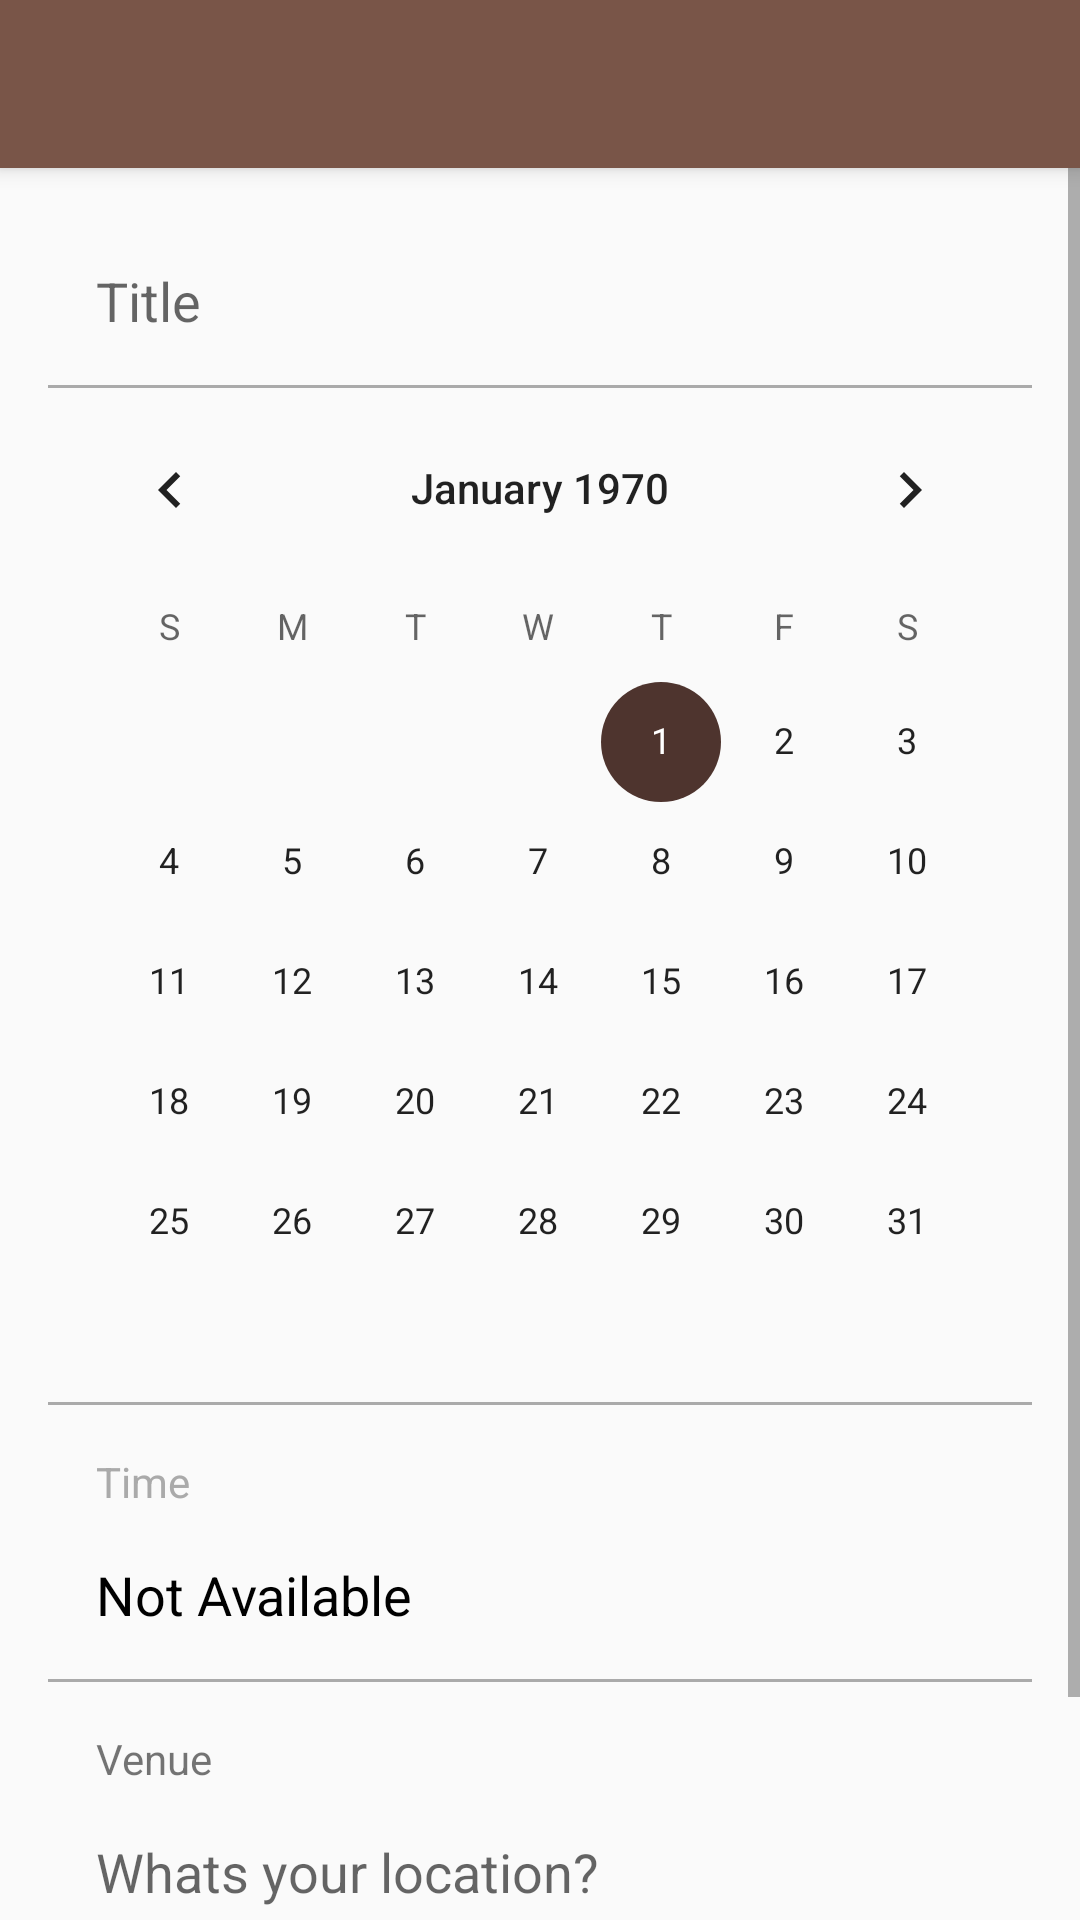

Here is an Android app screen rendered from its layout file. Give the layout XML and the strings, colors and styles it references.
<!-- AndroidManifest.xml: activity theme AppTheme.NoActionBar -->
<!-- res/layout/activity_new_schedule.xml -->
<?xml version="1.0" encoding="utf-8"?>
<android.support.design.widget.CoordinatorLayout xmlns:android="http://schemas.android.com/apk/res/android"
    xmlns:app="http://schemas.android.com/apk/res-auto"
    xmlns:tools="http://schemas.android.com/tools"
    android:layout_width="match_parent"
    android:layout_height="match_parent"
    tools:context="com.example.dell.mynotary.Schedule.NewScheduleActivity">

    <android.support.design.widget.AppBarLayout
        android:layout_width="match_parent"
        android:layout_height="wrap_content"
        android:theme="@style/AppTheme.AppBarOverlay">

        <android.support.v7.widget.Toolbar
            android:id="@+id/toolbar"
            android:layout_width="match_parent"
            android:layout_height="?attr/actionBarSize"
            android:background="?attr/colorPrimary"
            app:popupTheme="@style/AppTheme.PopupOverlay" />

    </android.support.design.widget.AppBarLayout>

    <include layout="@layout/content_new_schedule" />


</android.support.design.widget.CoordinatorLayout>
<!-- res/layout/content_new_schedule.xml (included above) -->
<?xml version="1.0" encoding="utf-8"?>
<ScrollView android:layout_width="match_parent"
    android:layout_height="match_parent"
    app:layout_behavior="@string/appbar_scrolling_view_behavior"
    xmlns:android="http://schemas.android.com/apk/res/android"
    xmlns:app="http://schemas.android.com/apk/res-auto"
    xmlns:tools="http://schemas.android.com/tools">
<LinearLayout
    android:layout_width="match_parent"
    android:layout_height="match_parent"
    android:orientation="vertical"
    tools:context="com.example.dell.mynotary.Schedule.NewScheduleActivity"
    android:paddingRight="@dimen/activity_horizontal_margin"
    android:paddingLeft="@dimen/activity_horizontal_margin"
    android:paddingTop="@dimen/activity_vertical_margin"
    android:paddingBottom="@dimen/activity_vertical_margin"
    tools:showIn="@layout/activity_new_schedule">

    <EditText
        android:layout_width="match_parent"
        android:layout_height="wrap_content"
        android:hint="Title"
        android:id="@+id/new_schedule_title"
        android:textColor="@android:color/black"
        android:paddingRight="@dimen/activity_horizontal_margin"
        android:paddingLeft="@dimen/activity_horizontal_margin"
        android:paddingTop="@dimen/activity_vertical_margin"
        android:paddingBottom="@dimen/activity_vertical_margin"
        android:background="@android:color/transparent"/>

    <View
        android:layout_width="match_parent"
        android:layout_height="1dp"
        android:background="@android:color/darker_gray"/>
    <CalendarView
        android:layout_width="match_parent"
        android:layout_height="wrap_content"
        android:id="@+id/new_schedule_calander"/>

    <View
        android:layout_width="match_parent"
        android:layout_height="1dp"
        android:background="@android:color/darker_gray"/>
    <TextView
        android:layout_width="match_parent"
        android:layout_height="wrap_content"
        android:paddingRight="@dimen/activity_horizontal_margin"
        android:paddingLeft="@dimen/activity_horizontal_margin"
        android:paddingTop="@dimen/activity_vertical_margin"
        android:text="Time"
        android:textColor="@android:color/darker_gray"
        android:textAppearance="?android:attr/textAppearanceSmall"/>
    <TextView
        android:layout_width="match_parent"
        android:layout_height="wrap_content"
        android:paddingRight="@dimen/activity_horizontal_margin"
        android:paddingLeft="@dimen/activity_horizontal_margin"
        android:paddingTop="@dimen/activity_vertical_margin"
        android:paddingBottom="@dimen/activity_vertical_margin"
        android:text="Not Available"
        android:id="@+id/new_schedule_time"
        android:textColor="@android:color/black"
        android:textAppearance="?android:attr/textAppearanceMedium"/>

    <View
        android:layout_width="match_parent"
        android:layout_height="1dp"
        android:background="@android:color/darker_gray"/>

    <TextView
        android:layout_width="match_parent"
        android:layout_height="wrap_content"
        android:paddingRight="@dimen/activity_horizontal_margin"
        android:paddingLeft="@dimen/activity_horizontal_margin"
        android:paddingTop="@dimen/activity_vertical_margin"
        android:text="Venue"
        android:textAppearance="?android:attr/textAppearanceSmall"/>

    <EditText
        android:layout_width="match_parent"
        android:layout_height="wrap_content"
        android:hint="Whats your location?"
        android:textColor="@android:color/black"
        android:id="@+id/new_schedule_venue"
        android:paddingRight="@dimen/activity_horizontal_margin"
        android:paddingLeft="@dimen/activity_horizontal_margin"
        android:paddingTop="@dimen/activity_vertical_margin"
        android:paddingBottom="@dimen/activity_vertical_margin"
        android:background="@android:color/transparent"/>

    <View
        android:layout_width="match_parent"
        android:layout_height="1dp"
        android:background="@android:color/darker_gray"/>

    <EditText
        android:layout_width="match_parent"
        android:layout_height="wrap_content"
        android:hint="Description"
        android:id="@+id/new_schedule_description"
        android:paddingRight="@dimen/activity_horizontal_margin"
        android:paddingLeft="@dimen/activity_horizontal_margin"
        android:paddingTop="@dimen/activity_vertical_margin"
        android:paddingBottom="@dimen/activity_vertical_margin"
        android:background="@android:color/transparent"
        android:textColor="@android:color/black"/>

</LinearLayout>
</ScrollView>
<!-- resources referenced by this layout -->
<resources>
  <dimen name="activity_horizontal_margin">16dp</dimen>
  <dimen name="activity_vertical_margin">16dp</dimen>
  <style name="AppTheme.AppBarOverlay" parent="ThemeOverlay.AppCompat.Dark.ActionBar" />
  <style name="AppTheme.PopupOverlay" parent="ThemeOverlay.AppCompat.Light" />
  <style name="AppTheme.NoActionBar">
          <item name="windowActionBar">false</item>
          <item name="windowNoTitle">true</item>
      </style>
</resources>
